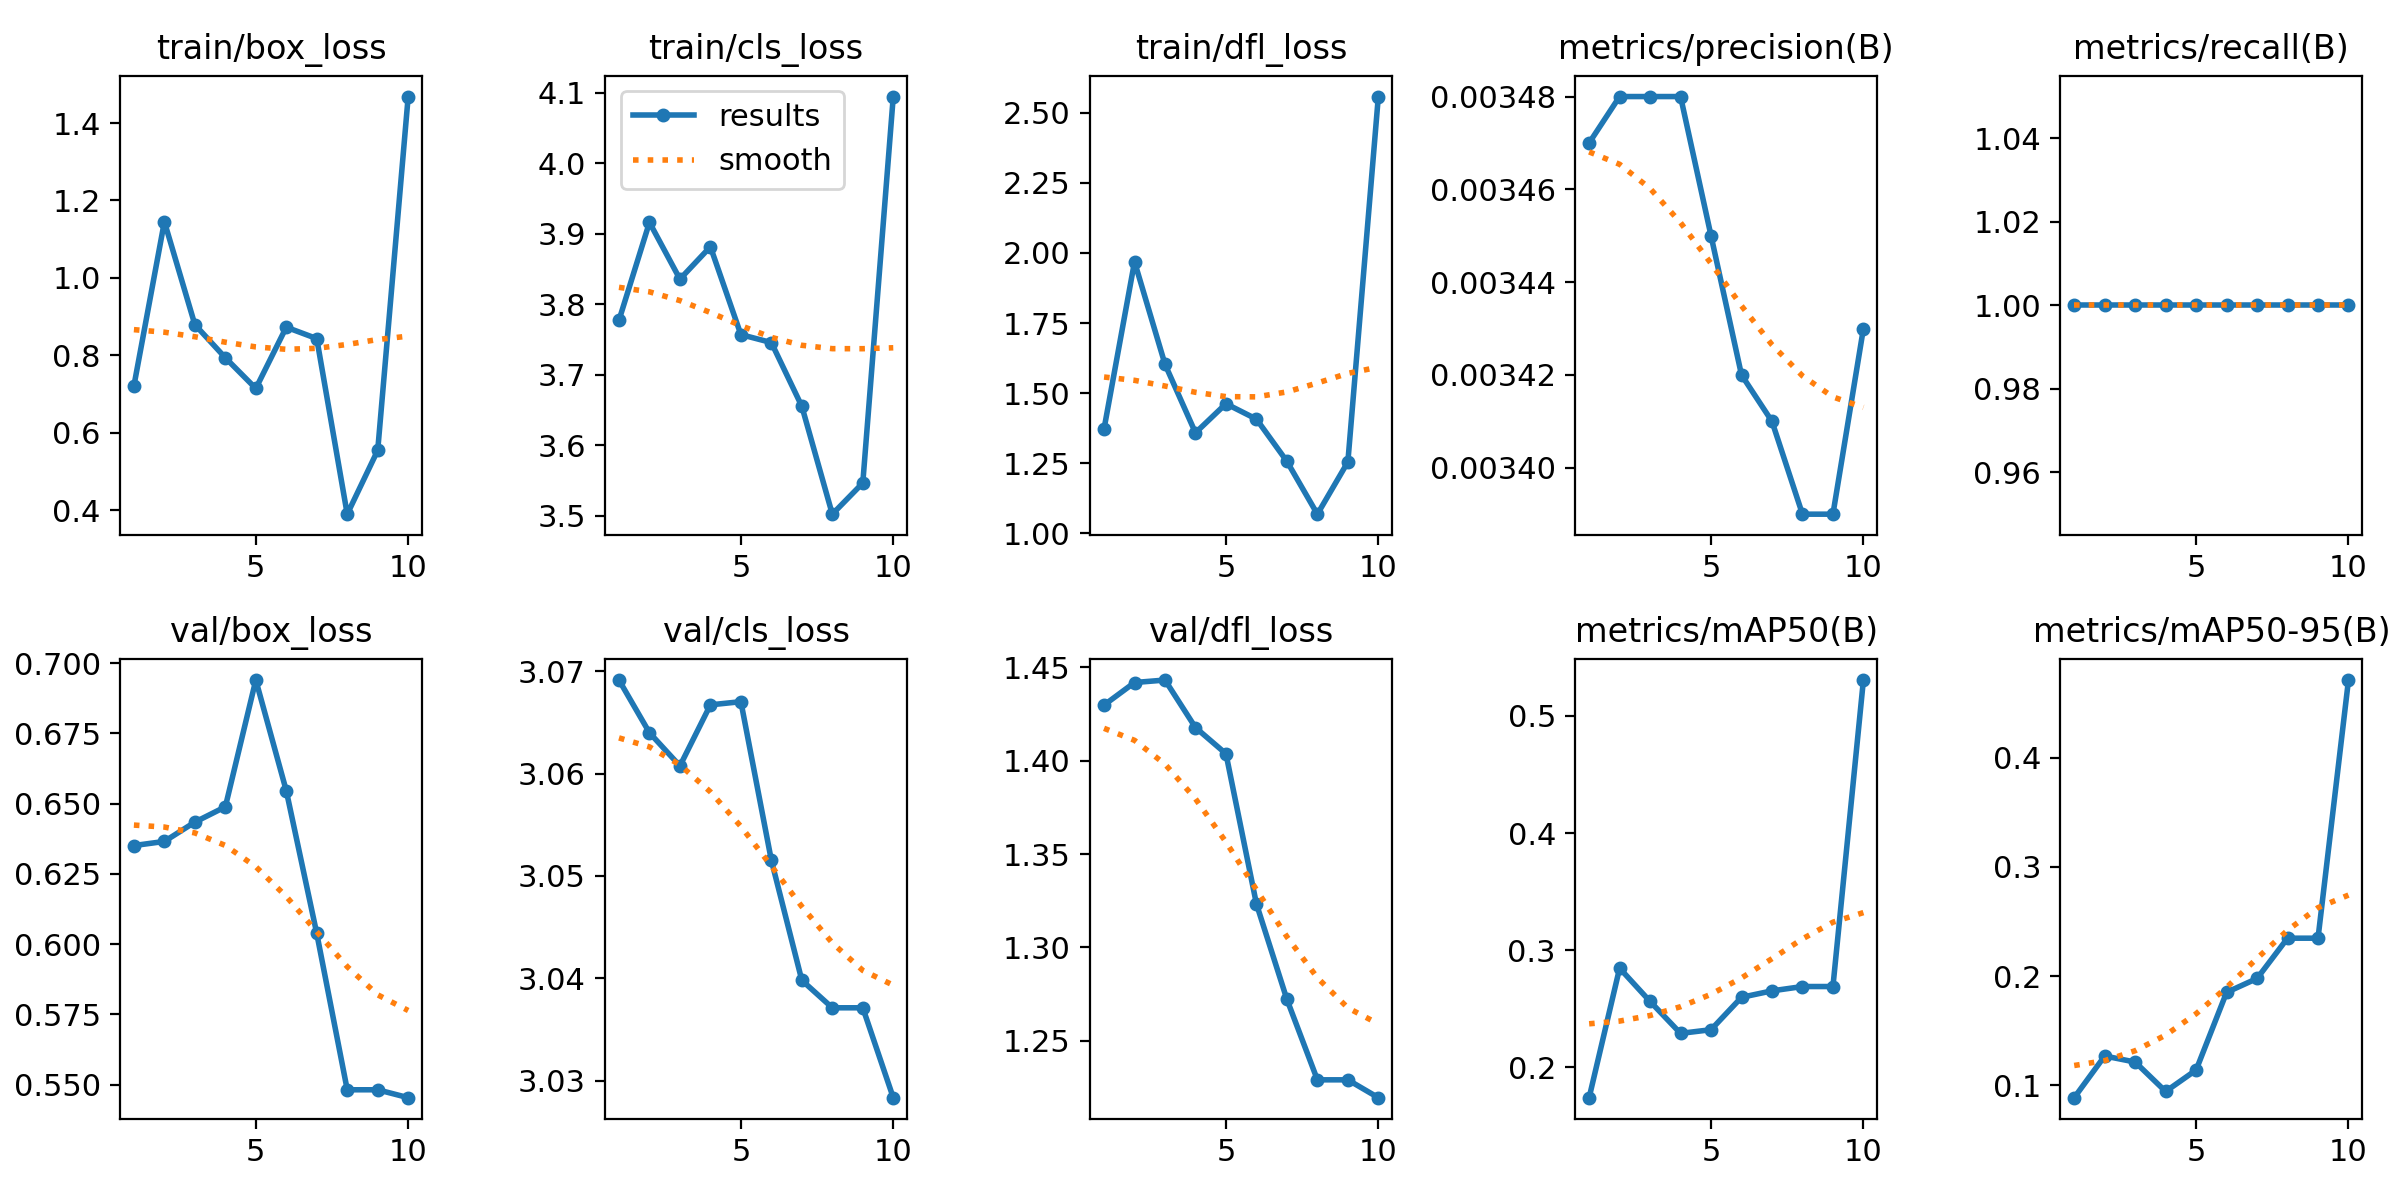

The table this chart was drawn from, first rows:
epoch, time, train/box_loss, train/cls_loss, train/dfl_loss, metrics/precision(B), metrics/recall(B), metrics/mAP50(B), metrics/mAP50-95(B), val/box_loss, val/cls_loss, val/dfl_loss, lr/pg0, lr/pg1, lr/pg2
1, 7.687, 0.7212, 3.778, 1.373, 0.00347, 1, 0.1741, 0.08881, 0.6351, 3.069, 1.43, 0, 0, 0
2, 8.102, 1.145, 3.916, 1.968, 0.00348, 1, 0.2847, 0.127, 0.6365, 3.064, 1.442, 1.28753e-05, 1.28753e-05, 1.28753e-05
3, 8.386, 0.8795, 3.836, 1.603, 0.00348, 1, 0.2563, 0.1214, 0.6434, 3.061, 1.443, 2.29212e-05, 2.29212e-05, 2.29212e-05
4, 8.64, 0.7939, 3.882, 1.359, 0.00348, 1, 0.229, 0.09448, 0.6489, 3.067, 1.418, 3.01376e-05, 3.01376e-05, 3.01376e-05
5, 9.002, 0.7147, 3.757, 1.462, 0.00345, 1, 0.2322, 0.1141, 0.694, 3.067, 1.404, 3.45246e-05, 3.45246e-05, 3.45246e-05
6, 9.416, 0.8729, 3.746, 1.407, 0.00342, 1, 0.2598, 0.1852, 0.6546, 3.052, 1.323, 3.60822e-05, 3.60822e-05, 3.60822e-05
7, 9.835, 0.8434, 3.656, 1.257, 0.00341, 1, 0.2653, 0.1979, 0.6038, 3.04, 1.272, 3.48104e-05, 3.48104e-05, 3.48104e-05
8, 10.23, 0.3901, 3.503, 1.069, 0.00339, 1, 0.269, 0.2347, 0.5482, 3.037, 1.229, 3.07092e-05, 3.07092e-05, 3.07092e-05
9, 10.65, 0.5549, 3.547, 1.255, 0.00339, 1, 0.269, 0.2347, 0.5482, 3.037, 1.229, 2.37786e-05, 2.37786e-05, 2.37786e-05
10, 11.13, 1.468, 4.095, 2.557, 0.00343, 1, 0.5307, 0.471, 0.5454, 3.028, 1.22, 1.40185e-05, 1.40185e-05, 1.40185e-05
